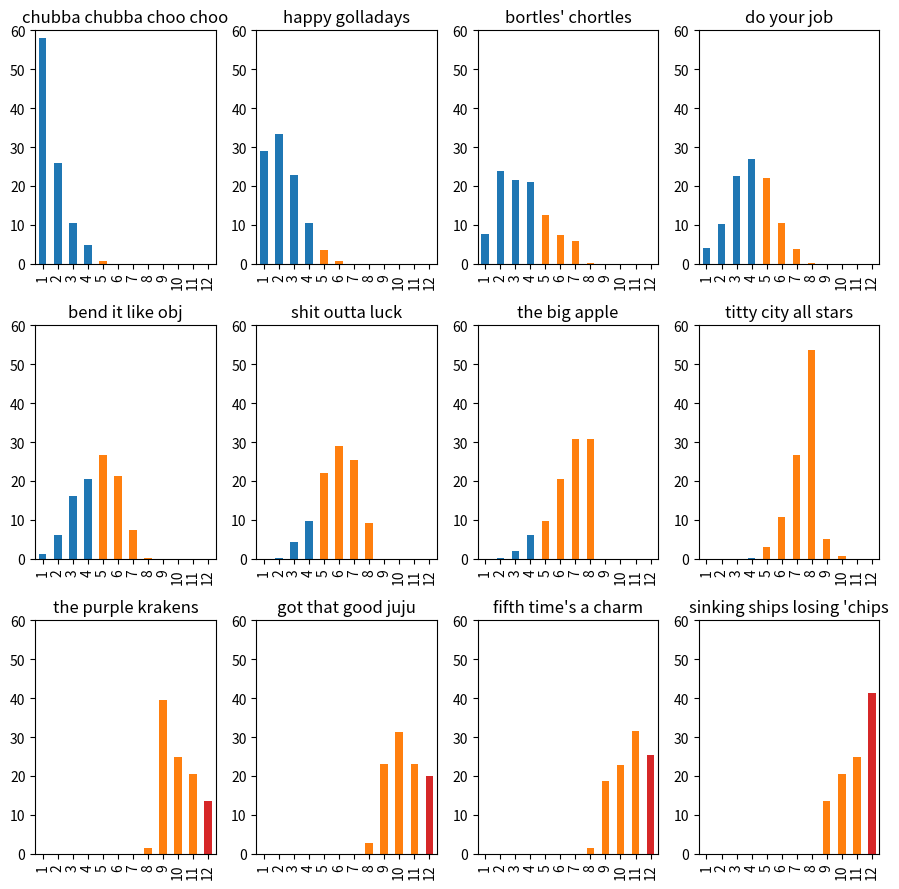

Write the Python code that produced this figure.
import itertools
import pandas as pd
import matplotlib.pyplot as plt

ranksummary = {1:0, 2:0, 3:0, 4:0, 5:0, 6:0, 7:0, 8:0, 9:0, 10:0, 11:0, 12:0}

class Team:
    def __init__(self, name, currentwins, points, ranksummary):
        self.name = name
        self.currentwins = currentwins
        self.points = points
        self.ranksummary = ranksummary

chubba = Team("chubba chubba choo choo", 9, 1079.1, ranksummary.copy())
golladays = Team("happy golladays", 8, 1167.76, ranksummary.copy())
bortles = Team("bortles' chortles", 7, 1168.58, ranksummary.copy())
job = Team("do your job", 7, 1120.26, ranksummary.copy())
obj = Team("bend it like obj", 7, 1043.60, ranksummary.copy())
luck = Team("shit outta luck", 6, 1050.30, ranksummary.copy())
apple = Team("the big apple", 6, 957.44, ranksummary.copy())
allstars = Team("titty city all stars", 5, 1028.62, ranksummary.copy())
krakens = Team("the purple krakens", 3, 900.70, ranksummary.copy())
juju = Team("got that good juju", 3, 894.96, ranksummary.copy())
charm = Team("fifth time's a charm", 3, 862.12, ranksummary.copy())
ships = Team("sinking ships losing 'chips", 2, 940.90, ranksummary.copy())

teams = [chubba, golladays, bortles, job, obj, luck, apple, allstars, \
         krakens, juju, charm, ships]

game1 = [golladays, ships]
game2 = [obj, chubba]
game3 = [apple, krakens]
game4 = [charm, job]
game5 = [luck, bortles]
game6 = [allstars, juju]

game7 = [golladays, krakens]
game8 = [ships, chubba]
game9 = [job, obj]
game10 = [bortles, apple]
game11 = [juju, charm]
game12 = [allstars, luck]

game13 = [golladays, bortles]
game14 = [krakens, ships]
game15 = [chubba, job]
game16 = [obj, juju]
game17 = [apple, allstars]
game18 = [charm, luck]

results = list(itertools.product(game1, game2, game3, game4, game5, game6, \
                                 game7, game8, game9, game10, game11, game12, \
                                 game13, game14, game15, game16, game17, game18))

count = 0
totalscenarios = 2 ** 18
print("total number of scenarios: ", totalscenarios)
print("evaluating scenarios...", end = "")

for result in results:
    for team in teams:
        team.wins = team.currentwins #reset wins for each team for each result
        
    for team in result:
        team.wins += 1
    
    teams.sort(key = lambda x: (x.wins, x.points), reverse = True) #sort teams by wins then points (both descending)

    for i in range(0, len(teams)):
        teams[i].ranksummary[i + 1] += 1

    if count % 100000 == 0:
        print(count, end = "")
        
    if count % 10000 == 0:
        print(".", end = "")
    
    count += 1

print("\n")

#determine playoff odds- teams make playoffs if they are one of the top 4 ranked teams
for team in teams:
    playoffodds = 0
    for rank in range(1, 5):
        playoffodds += (team.ranksummary[rank] / totalscenarios)
    team.playoffodds = round(playoffodds * 100, 2)

    expectedrank = 0
    for rank in range(1, 13):
        expectedrank += rank * (team.ranksummary[rank] / totalscenarios)
    team.expectedrank = expectedrank

teams.sort(key = lambda x: x.expectedrank)

for team in teams:
    for key in team.ranksummary:
        team.ranksummary[key] = round((team.ranksummary[key] / totalscenarios) * 100, 2) #convert to percentage
    #print(team.name, str(team.playoffodds) + "%", team.expectedrank, team.ranksummary)

playoffodds = pd.DataFrame({'rank' : [1, 2, 3, 4, 5, 6, 7, 8, 9, 10 ,11, 12],
                            chubba.name : list(chubba.ranksummary.values()),
                            golladays.name : list(golladays.ranksummary.values()),
                            bortles.name : list(bortles.ranksummary.values()),
                            job.name : list(job.ranksummary.values()),
                            obj.name : list(obj.ranksummary.values()),
                            luck.name : list(luck.ranksummary.values()),
                            apple.name : list(apple.ranksummary.values()),
                            allstars.name : list(allstars.ranksummary.values()),
                            krakens.name : list(krakens.ranksummary.values()),
                            juju.name : list(juju.ranksummary.values()),
                            charm.name : list(charm.ranksummary.values()),
                            ships.name : list(ships.ranksummary.values())})

fig, axes = plt.subplots(figsize = (9, 9), nrows = 3, ncols = 4)
playoffodds.set_index('rank', drop = True, inplace = True)

for x in range(0, 3):
    for y in range(0, 4):
        teamname = teams[(4 * x) + y].name
        playoffodds[teamname].plot(ax = axes[x,y], kind = 'bar', color=['C0', 'C0', 'C0', 'C0', 'C1', 'C1', 'C1', 'C1', 'C1', 'C1', 'C1', 'C3'])
        axes[x, y].set_ylim(0, 60)
        axes[x, y].set_title(teamname)
        #axes[x, y].set_ylabel('% chance of outcome')
        axes[x, y].set_xlabel('')
        
plt.tight_layout()
plt.show()
